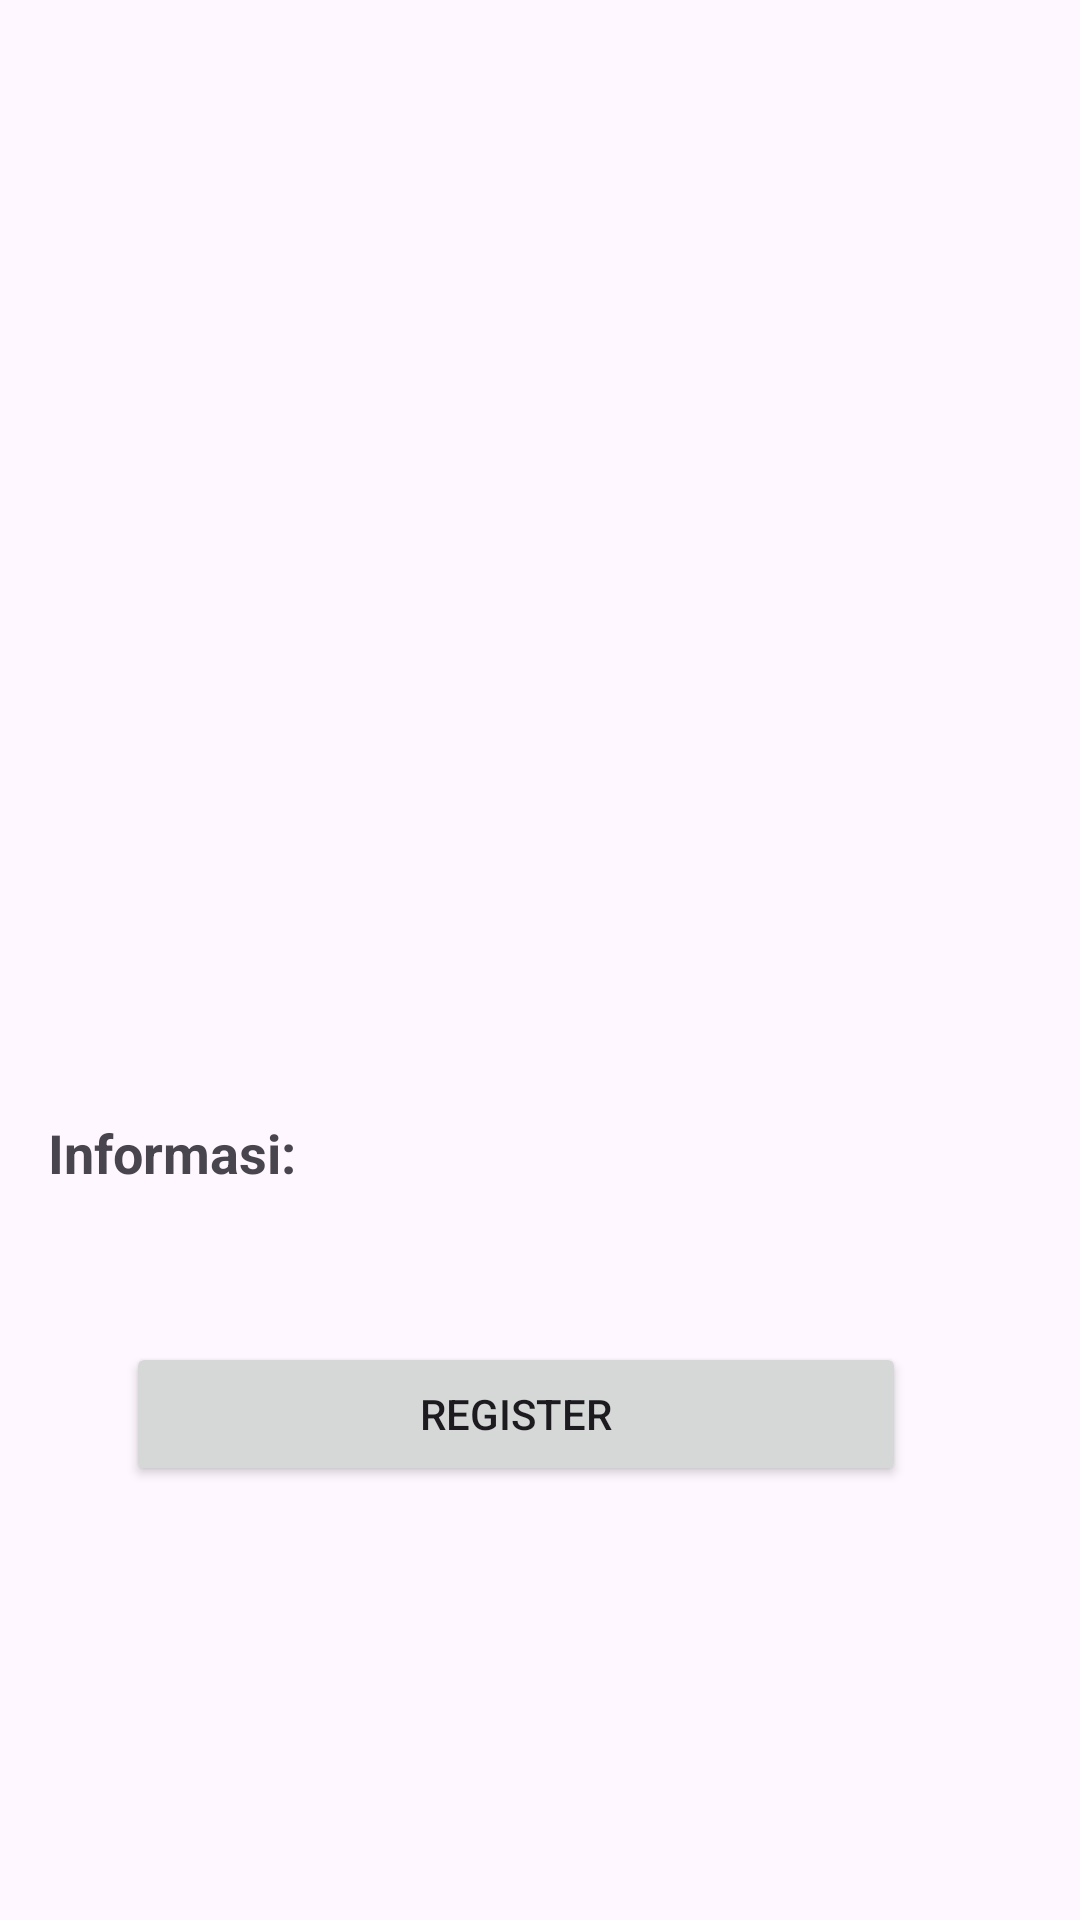

Here is an Android app screen rendered from its layout file. Give the layout XML and the strings, colors and styles it references.
<!-- AndroidManifest.xml: application theme Theme.SubmissionAwalDicoding -->
<!-- res/layout/activity_detail.xml -->
<?xml version="1.0" encoding="utf-8"?>
<ScrollView
    xmlns:android="http://schemas.android.com/apk/res/android"
    xmlns:app="http://schemas.android.com/apk/res-auto"
    xmlns:tools="http://schemas.android.com/tools"
    android:layout_width="match_parent"
    android:layout_height="match_parent">

    <LinearLayout
        android:layout_width="match_parent"
        android:layout_height="wrap_content"
        android:orientation="vertical">

        <androidx.constraintlayout.widget.ConstraintLayout
            android:id="@+id/main"
            android:layout_width="match_parent"
            android:layout_height="wrap_content">

            <ImageView
                android:id="@+id/iv_banner"
                android:layout_width="0dp"
                android:layout_height="200dp"
                android:scaleType="centerCrop"
                app:layout_constraintEnd_toEndOf="parent"
                app:layout_constraintStart_toStartOf="parent"
                app:layout_constraintTop_toTopOf="parent"
                tools:srcCompat="@tools:sample/backgrounds/scenic"/>

            <TextView
                android:id="@+id/tv_name"
                android:layout_width="match_parent"
                android:layout_height="wrap_content"
                android:layout_marginStart="16dp"
                android:layout_marginTop="16dp"
                android:layout_marginEnd="16dp"
                android:textSize="18sp"
                android:textStyle="bold"
                android:gravity="center_horizontal"
                app:layout_constraintEnd_toEndOf="parent"
                app:layout_constraintStart_toStartOf="parent"
                app:layout_constraintTop_toBottomOf="@+id/iv_banner"/>

            <TextView
                android:id="@+id/tv_owner"
                android:layout_width="wrap_content"
                android:layout_height="wrap_content"
                android:textSize="14sp"
                app:layout_constraintTop_toBottomOf="@+id/tv_name"
                app:layout_constraintStart_toStartOf="parent"
                app:layout_constraintEnd_toEndOf="parent"/>

            <LinearLayout
                android:id="@+id/group1"
                android:layout_width="match_parent"
                android:layout_height="wrap_content"
                android:layout_marginHorizontal="16dp"
                android:layout_marginTop="8dp"
                android:orientation="horizontal"
                app:layout_constraintTop_toBottomOf="@+id/tv_owner">

                <TextView
                    android:id="@+id/tv_quota"
                    android:layout_width="wrap_content"
                    android:layout_height="wrap_content"
                    android:layout_marginStart="52dp"
                    android:layout_marginTop="16dp"
                    android:layout_marginEnd="16dp"
                    android:layout_weight="1"
                    android:textSize="18sp"
                    android:textStyle="bold"
                    android:gravity="center_horizontal"/>

                <TextView
                    android:id="@+id/tv_slot"
                    android:layout_width="wrap_content"
                    android:layout_height="wrap_content"
                    android:layout_marginStart="16dp"
                    android:layout_marginTop="16dp"
                    android:layout_marginEnd="52dp"
                    android:layout_weight="1"
                    android:textSize="18sp"
                    android:textStyle="bold"
                    app:layout_constraintEnd_toEndOf="parent"/>
            </LinearLayout>

            <TextView
                android:id="@+id/tv_beginTime"
                android:layout_width="wrap_content"
                android:layout_height="wrap_content"
                android:layout_marginStart="16dp"
                android:layout_marginTop="16dp"
                android:layout_marginBottom="20dp"
                android:layout_marginEnd="52dp"
                android:textSize="18sp"
                android:textStyle="bold"
                app:layout_constraintEnd_toEndOf="parent"
                app:layout_constraintStart_toStartOf="parent"
                app:layout_constraintTop_toBottomOf="@+id/group1"/>

            <TextView
                android:id="@+id/tv_information"
                android:layout_width="wrap_content"
                android:layout_height="wrap_content"
                android:layout_marginStart="16dp"
                android:layout_marginTop="24dp"
                android:text="@string/information"
                android:textStyle="bold"
                android:textSize="18sp"
                app:layout_constraintTop_toBottomOf="@+id/tv_beginTime"
                app:layout_constraintStart_toStartOf="parent"/>

            <TextView
                android:id="@+id/tv_description"
                android:layout_width="match_parent"
                android:layout_height="wrap_content"
                android:layout_margin="16dp"
                app:layout_constraintStart_toStartOf="parent"
                app:layout_constraintTop_toBottomOf="@+id/tv_information"/>

            <ProgressBar
                android:id="@+id/progress_bar"
                style="?android:attr/progressBarStyle"
                android:layout_width="wrap_content"
                android:layout_height="wrap_content"
                android:visibility="gone"
                app:layout_constraintBottom_toBottomOf="parent"
                app:layout_constraintEnd_toEndOf="parent"
                app:layout_constraintStart_toStartOf="parent"
                app:layout_constraintTop_toTopOf="parent"
                tools:visibility="visible"/>

            <Button
                android:id="@+id/btn_register"
                android:layout_width="260dp"
                android:layout_height="wrap_content"
                android:layout_marginTop="16dp"
                android:layout_marginEnd="16dp"
                android:text="@string/register"
                app:layout_constraintStart_toStartOf="parent"
                app:layout_constraintEnd_toEndOf="parent"
                app:layout_constraintTop_toBottomOf="@id/tv_description"/>
        </androidx.constraintlayout.widget.ConstraintLayout>
    </LinearLayout>
</ScrollView>
<!-- resources referenced by this layout -->
<resources>
  <string name="information">Informasi:</string>
  <string name="register">Register</string>
  <style name="Theme.SubmissionAwalDicoding" parent="Base.Theme.SubmissionAwalDicoding" />
  <style name="Base.Theme.SubmissionAwalDicoding" parent="Theme.Material3.DayNight">
          
          
      </style>
</resources>
